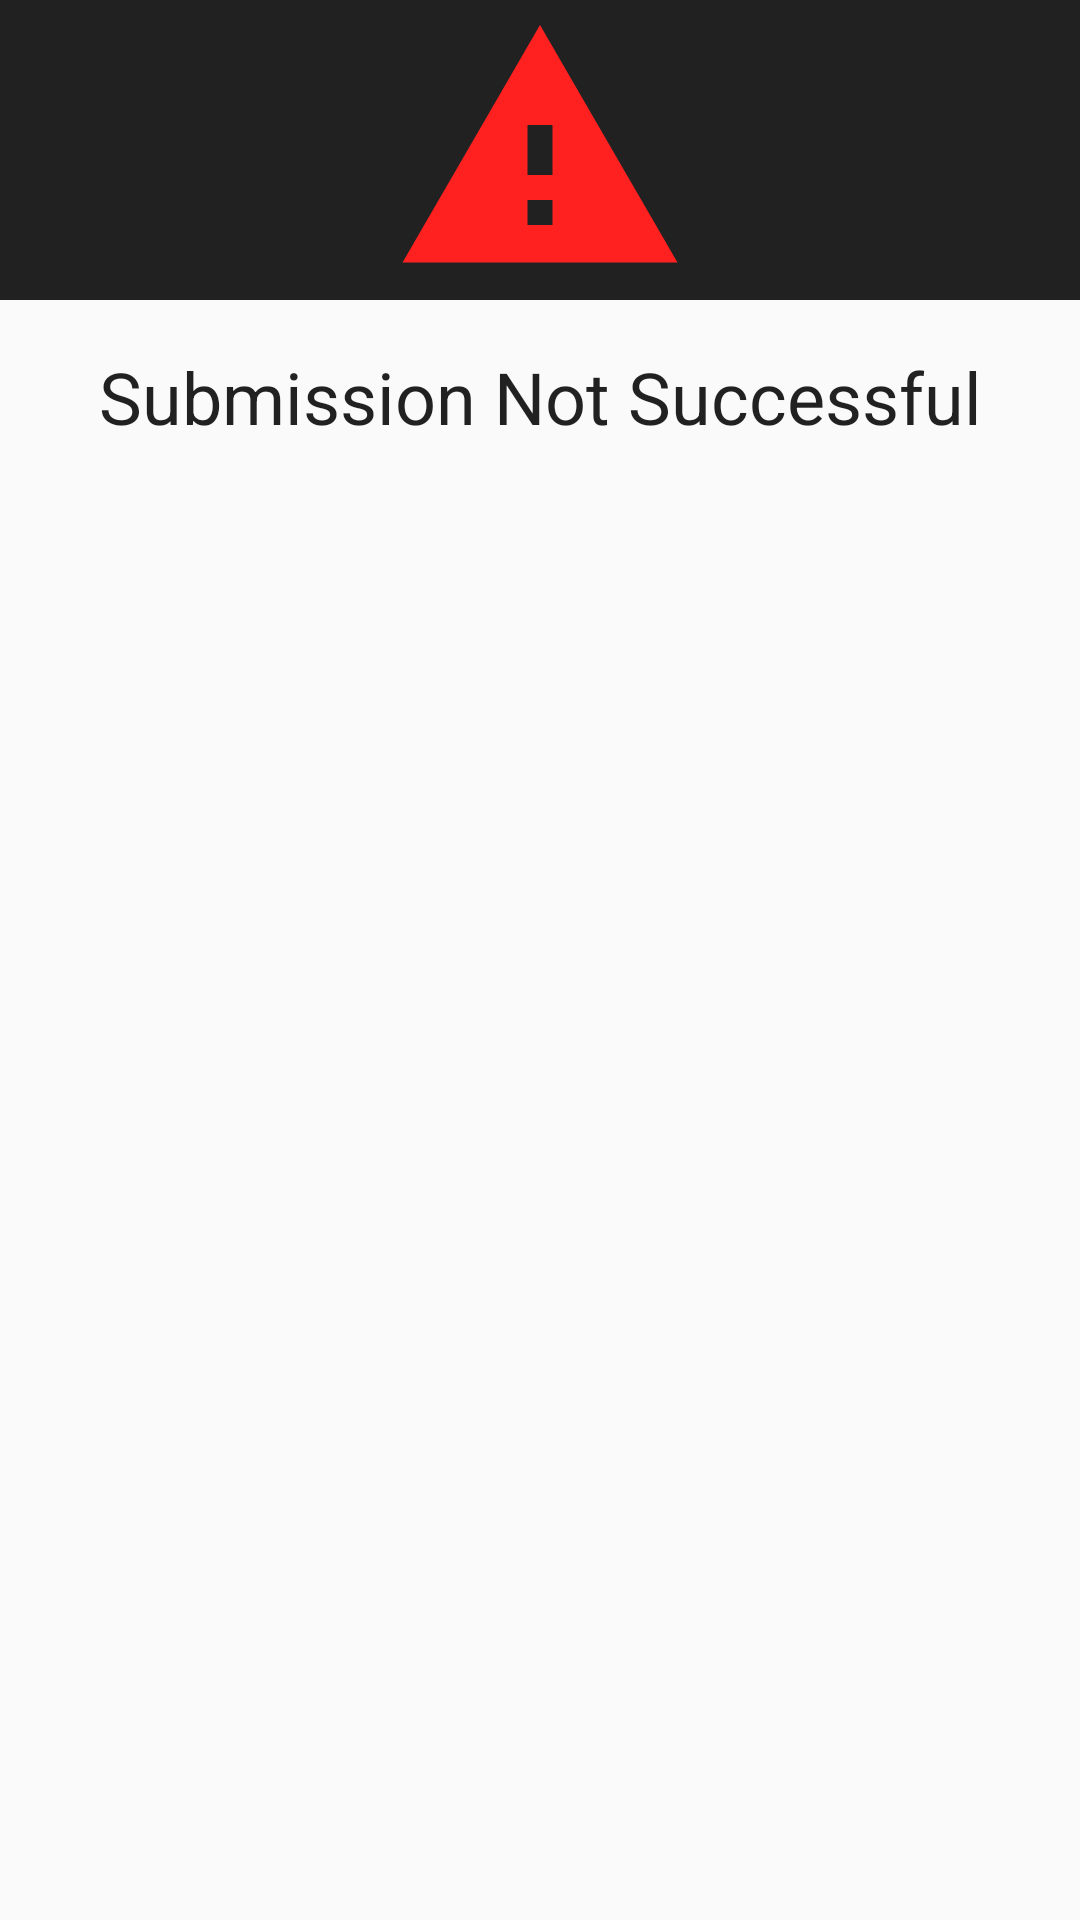

Produce the Android XML layout that renders to this screen, including the resource entries it uses.
<!-- AndroidManifest.xml: application theme AppTheme -->
<!-- res/layout/failed_dialogue.xml -->
<?xml version="1.0" encoding="utf-8"?>
<LinearLayout xmlns:android="http://schemas.android.com/apk/res/android"
    android:layout_width="match_parent"
    android:layout_height="match_parent"
    android:orientation="vertical">

    <RelativeLayout
        android:layout_width="match_parent"
        android:layout_height="100dp"
        android:background="@color/colorPrimary">

        <ImageView
            android:layout_width="100dp"
            android:layout_height="100dp"
            android:layout_centerInParent="true"
            android:background="@drawable/ic_error" />

    </RelativeLayout>

    <LinearLayout
        android:layout_width="match_parent"
        android:layout_height="wrap_content"
        android:orientation="vertical"
        android:padding="16dp">

        <TextView
            android:layout_width="match_parent"
            android:layout_height="wrap_content"
            android:text="@string/submission_not_successful"
            android:textAlignment="center"
            android:textAppearance="@style/TextAppearance.AppCompat.Headline" />



    </LinearLayout>

</LinearLayout>
<!-- resources referenced by this layout -->
<resources>
  <color name="colorPrimary">#212121</color>
  <!-- drawable ic_error (drawable) -->
  <?xml version="1.0" encoding="utf-8"?>
  <vector android:height="24dp" android:tint="#FF2020"
      android:viewportHeight="24" android:viewportWidth="24"
      android:width="24dp" xmlns:android="http://schemas.android.com/apk/res/android">
      <path android:fillColor="@android:color/white" android:pathData="M1,21h22L12,2 1,21zM13,18h-2v-2h2v2zM13,14h-2v-4h2v4z"/>
  </vector>
  <string name="submission_not_successful">Submission Not Successful</string>
  <style name="AppTheme" parent="Theme.AppCompat.Light.DarkActionBar">
          
          <item name="colorPrimary">@color/colorPrimary</item>
          <item name="colorPrimaryDark">@color/colorPrimaryDark</item>
          <item name="colorAccent">@color/colorAccent</item>
          <item name="windowActionBar">false</item>
          <item name="windowNoTitle">true</item>
      </style>
  <color name="colorPrimaryDark">#000000</color>
  <color name="colorAccent">#484848</color>
</resources>
